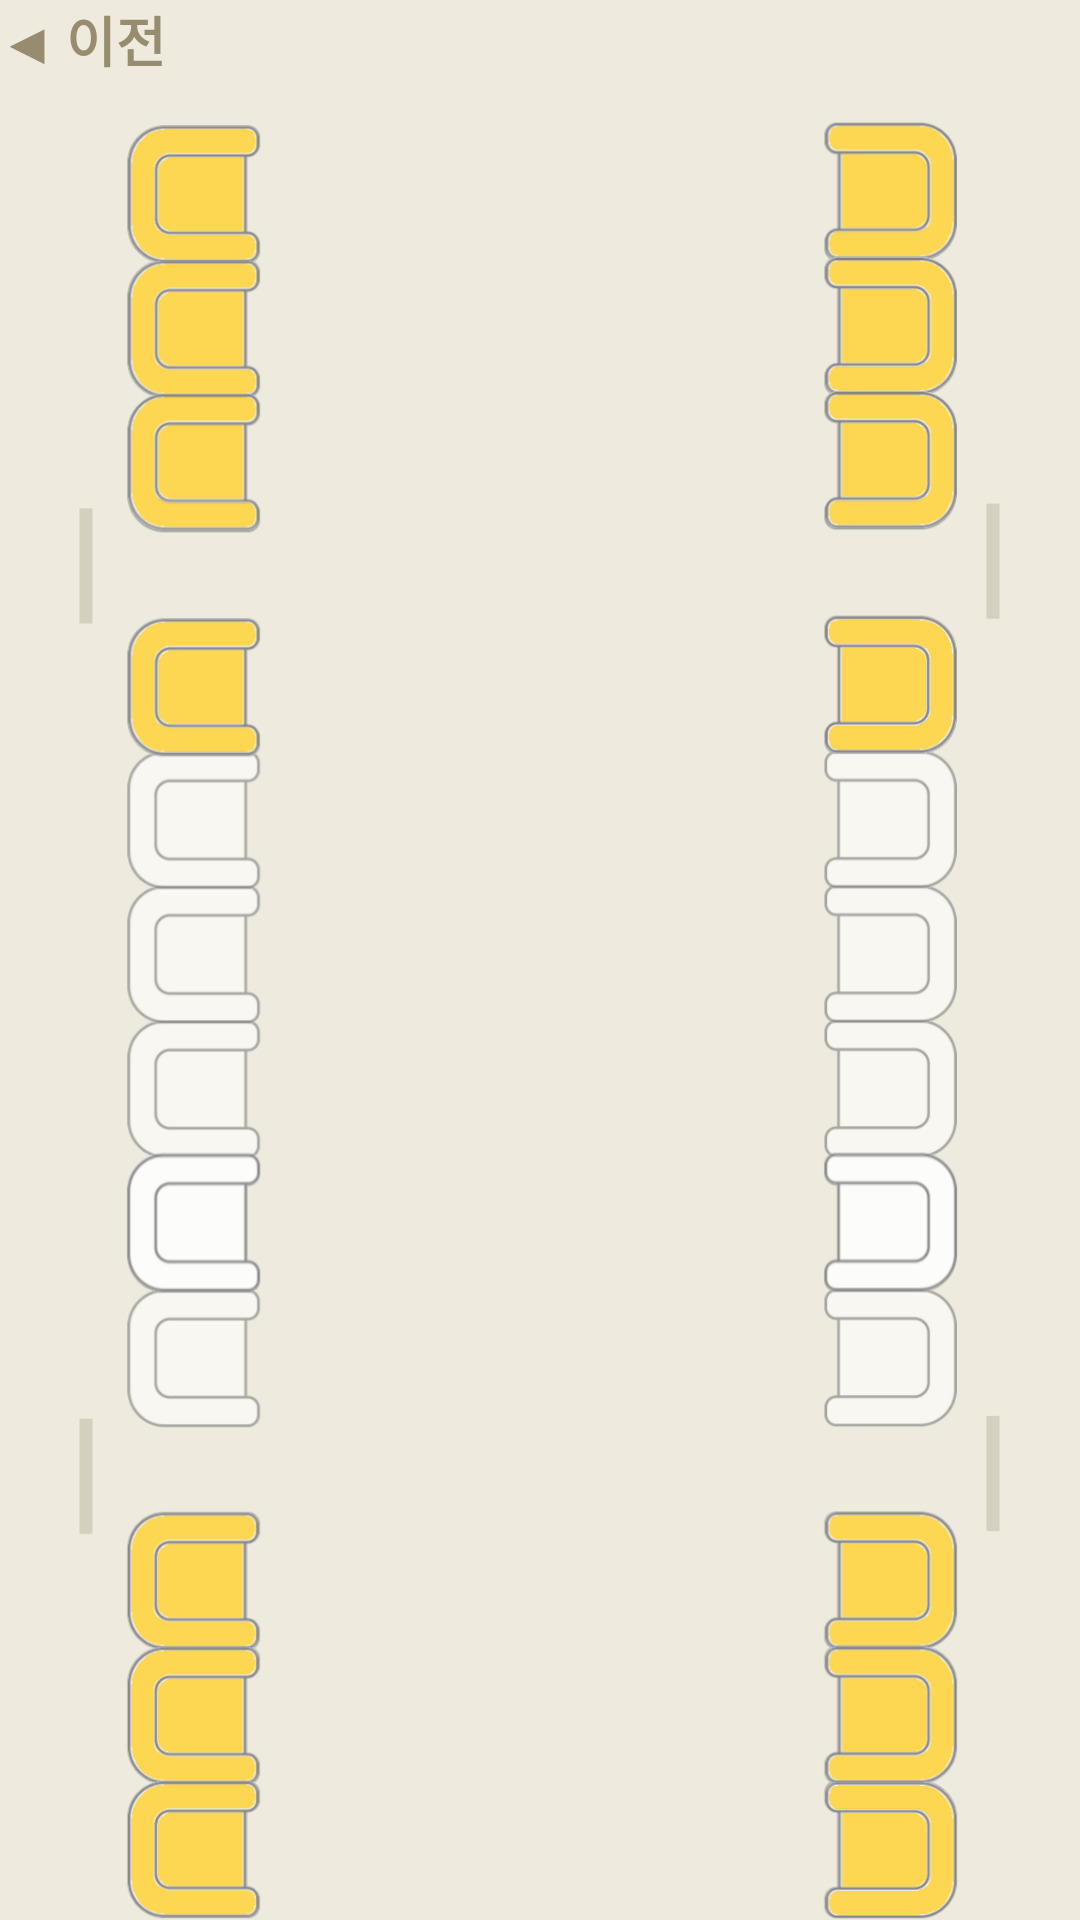

Here is an Android app screen rendered from its layout file. Give the layout XML and the strings, colors and styles it references.
<!-- AndroidManifest.xml: application theme Theme.Project -->
<!-- res/layout/subway1.xml -->
<?xml version="1.0" encoding="utf-8"?>
<androidx.constraintlayout.widget.ConstraintLayout xmlns:android="http://schemas.android.com/apk/res/android"
    xmlns:app="http://schemas.android.com/apk/res-auto"
    xmlns:tools="http://schemas.android.com/tools"
    android:layout_width="match_parent"
    android:layout_height="match_parent"
    android:background="@drawable/subway1">
    <Button
        android:id="@+id/button9"
        android:layout_width="0dp"
        android:layout_height="0dp"
        android:layout_marginEnd="1dp"
        android:layout_marginBottom="9dp"
        android:background="#00FF0000"
        android:text="◀ 이전"
        android:textColor="#978D6E"
        android:textSize="18dp"
        android:textStyle="bold"
        app:layout_constraintBottom_toTopOf="@+id/button10"
        app:layout_constraintEnd_toEndOf="@+id/button10"
        app:layout_constraintStart_toStartOf="parent"
        app:layout_constraintTop_toTopOf="parent" />

    <Button
        android:id="@+id/button21"
        android:layout_width="0dp"
        android:layout_height="0dp"
        android:layout_marginEnd="50dp"
        android:layout_marginBottom="293dp"
        android:background="#00FF0000"
        app:layout_constraintBottom_toTopOf="@+id/button23"
        app:layout_constraintEnd_toEndOf="parent"
        app:layout_constraintStart_toEndOf="@+id/button13"
        app:layout_constraintTop_toBottomOf="@+id/button20" />

    <Button
        android:id="@+id/button22"
        android:layout_width="0dp"
        android:layout_height="0dp"
        android:layout_marginEnd="50dp"
        android:layout_marginBottom="7dp"
        android:background="#00FF0000"
        app:layout_constraintBottom_toTopOf="@+id/button24"
        app:layout_constraintEnd_toEndOf="parent"
        app:layout_constraintStart_toEndOf="@+id/button16"
        app:layout_constraintTop_toBottomOf="@+id/button23" />

    <Button
        android:id="@+id/button24"
        android:layout_width="0dp"
        android:layout_height="0dp"
        android:layout_marginEnd="50dp"
        android:layout_marginBottom="3dp"
        android:background="#00FF0000"
        app:layout_constraintBottom_toBottomOf="parent"
        app:layout_constraintEnd_toEndOf="parent"
        app:layout_constraintStart_toEndOf="@+id/button17"
        app:layout_constraintTop_toBottomOf="@+id/button22" />

    <Button
        android:id="@+id/button23"
        android:layout_width="0dp"
        android:layout_height="0dp"
        android:layout_marginEnd="50dp"
        android:layout_marginBottom="7dp"
        android:background="#00FF0000"
        app:layout_constraintBottom_toTopOf="@+id/button22"
        app:layout_constraintEnd_toEndOf="parent"
        app:layout_constraintStart_toEndOf="@+id/button15"
        app:layout_constraintTop_toBottomOf="@+id/button21" />

    <Button
        android:id="@+id/button20"
        android:layout_width="0dp"
        android:layout_height="0dp"
        android:layout_marginEnd="50dp"
        android:layout_marginBottom="41dp"
        android:background="#00FF0000"
        app:layout_constraintBottom_toTopOf="@+id/button21"
        app:layout_constraintEnd_toEndOf="parent"
        app:layout_constraintStart_toEndOf="@+id/button12"
        app:layout_constraintTop_toBottomOf="@+id/button18" />



    <Button
        android:id="@+id/button10"
        android:layout_width="0dp"
        android:layout_height="0dp"
        android:layout_marginStart="50dp"
        android:layout_marginEnd="222dp"
        android:layout_marginBottom="7dp"
        android:background="#00FF0000"
        app:layout_constraintBottom_toTopOf="@+id/button11"
        app:layout_constraintEnd_toStartOf="@+id/button19"
        app:layout_constraintStart_toStartOf="parent"
        app:layout_constraintTop_toBottomOf="@+id/button9" />

    <Button
        android:id="@+id/button18"
        android:layout_width="0dp"
        android:layout_height="0dp"
        android:layout_marginEnd="50dp"
        android:layout_marginBottom="7dp"
        android:background="#00FF0000"
        app:layout_constraintBottom_toTopOf="@+id/button20"
        app:layout_constraintEnd_toEndOf="parent"
        app:layout_constraintStart_toEndOf="@+id/button11"
        app:layout_constraintTop_toBottomOf="@+id/button19" />

    <Button
        android:id="@+id/button19"
        android:layout_width="0dp"
        android:layout_height="0dp"
        android:layout_marginTop="51dp"
        android:layout_marginEnd="50dp"
        android:layout_marginBottom="7dp"
        android:background="#00FF0000"
        app:layout_constraintBottom_toTopOf="@+id/button18"
        app:layout_constraintEnd_toEndOf="parent"
        app:layout_constraintStart_toEndOf="@+id/button10"
        app:layout_constraintTop_toTopOf="parent" />

    <Button
        android:id="@+id/button11"
        android:layout_width="0dp"
        android:layout_height="0dp"
        android:layout_marginStart="50dp"
        android:layout_marginEnd="222dp"
        android:layout_marginBottom="6dp"
        android:background="#00FF0000"
        app:layout_constraintBottom_toTopOf="@+id/button12"
        app:layout_constraintEnd_toStartOf="@+id/button18"
        app:layout_constraintStart_toStartOf="parent"
        app:layout_constraintTop_toBottomOf="@+id/button10" />

    <Button
        android:id="@+id/button12"
        android:layout_width="0dp"
        android:layout_height="0dp"
        android:layout_marginStart="50dp"
        android:layout_marginEnd="222dp"
        android:layout_marginBottom="41dp"
        android:background="#00FF0000"
        app:layout_constraintBottom_toTopOf="@+id/button13"
        app:layout_constraintEnd_toStartOf="@+id/button20"
        app:layout_constraintStart_toStartOf="parent"
        app:layout_constraintTop_toBottomOf="@+id/button11" />

    <Button
        android:id="@+id/button13"
        android:layout_width="0dp"
        android:layout_height="0dp"
        android:layout_marginStart="50dp"
        android:layout_marginEnd="222dp"
        android:layout_marginBottom="293dp"
        android:background="#00FF0000"
        app:layout_constraintBottom_toTopOf="@+id/button15"
        app:layout_constraintEnd_toStartOf="@+id/button21"
        app:layout_constraintStart_toStartOf="parent"
        app:layout_constraintTop_toBottomOf="@+id/button12" />

    <Button
        android:id="@+id/button15"
        android:layout_width="0dp"
        android:layout_height="0dp"
        android:layout_marginStart="50dp"
        android:layout_marginEnd="222dp"
        android:layout_marginBottom="6dp"
        android:background="#00FF0000"
        app:layout_constraintBottom_toTopOf="@+id/button16"
        app:layout_constraintEnd_toStartOf="@+id/button23"
        app:layout_constraintStart_toStartOf="parent"
        app:layout_constraintTop_toBottomOf="@+id/button13" />

    <Button
        android:id="@+id/button16"
        android:layout_width="0dp"
        android:layout_height="0dp"
        android:layout_marginStart="50dp"
        android:layout_marginEnd="222dp"
        android:layout_marginBottom="7dp"
        android:background="#00FF0000"
        app:layout_constraintBottom_toTopOf="@+id/button17"
        app:layout_constraintEnd_toStartOf="@+id/button22"
        app:layout_constraintStart_toStartOf="parent"
        app:layout_constraintTop_toBottomOf="@+id/button15" />

    <Button
        android:id="@+id/button17"
        android:layout_width="0dp"
        android:layout_height="0dp"
        android:layout_marginStart="50dp"
        android:layout_marginEnd="222dp"
        android:layout_marginBottom="2dp"
        android:background="#00FF0000"
        app:layout_constraintBottom_toBottomOf="parent"
        app:layout_constraintEnd_toStartOf="@+id/button24"
        app:layout_constraintStart_toStartOf="parent"
        app:layout_constraintTop_toBottomOf="@+id/button16" />
</androidx.constraintlayout.widget.ConstraintLayout>
<!-- resources referenced by this layout -->
<resources>
  <!-- drawable subway1: jpg bitmap (drawable, 103758 bytes) -->
</resources>
